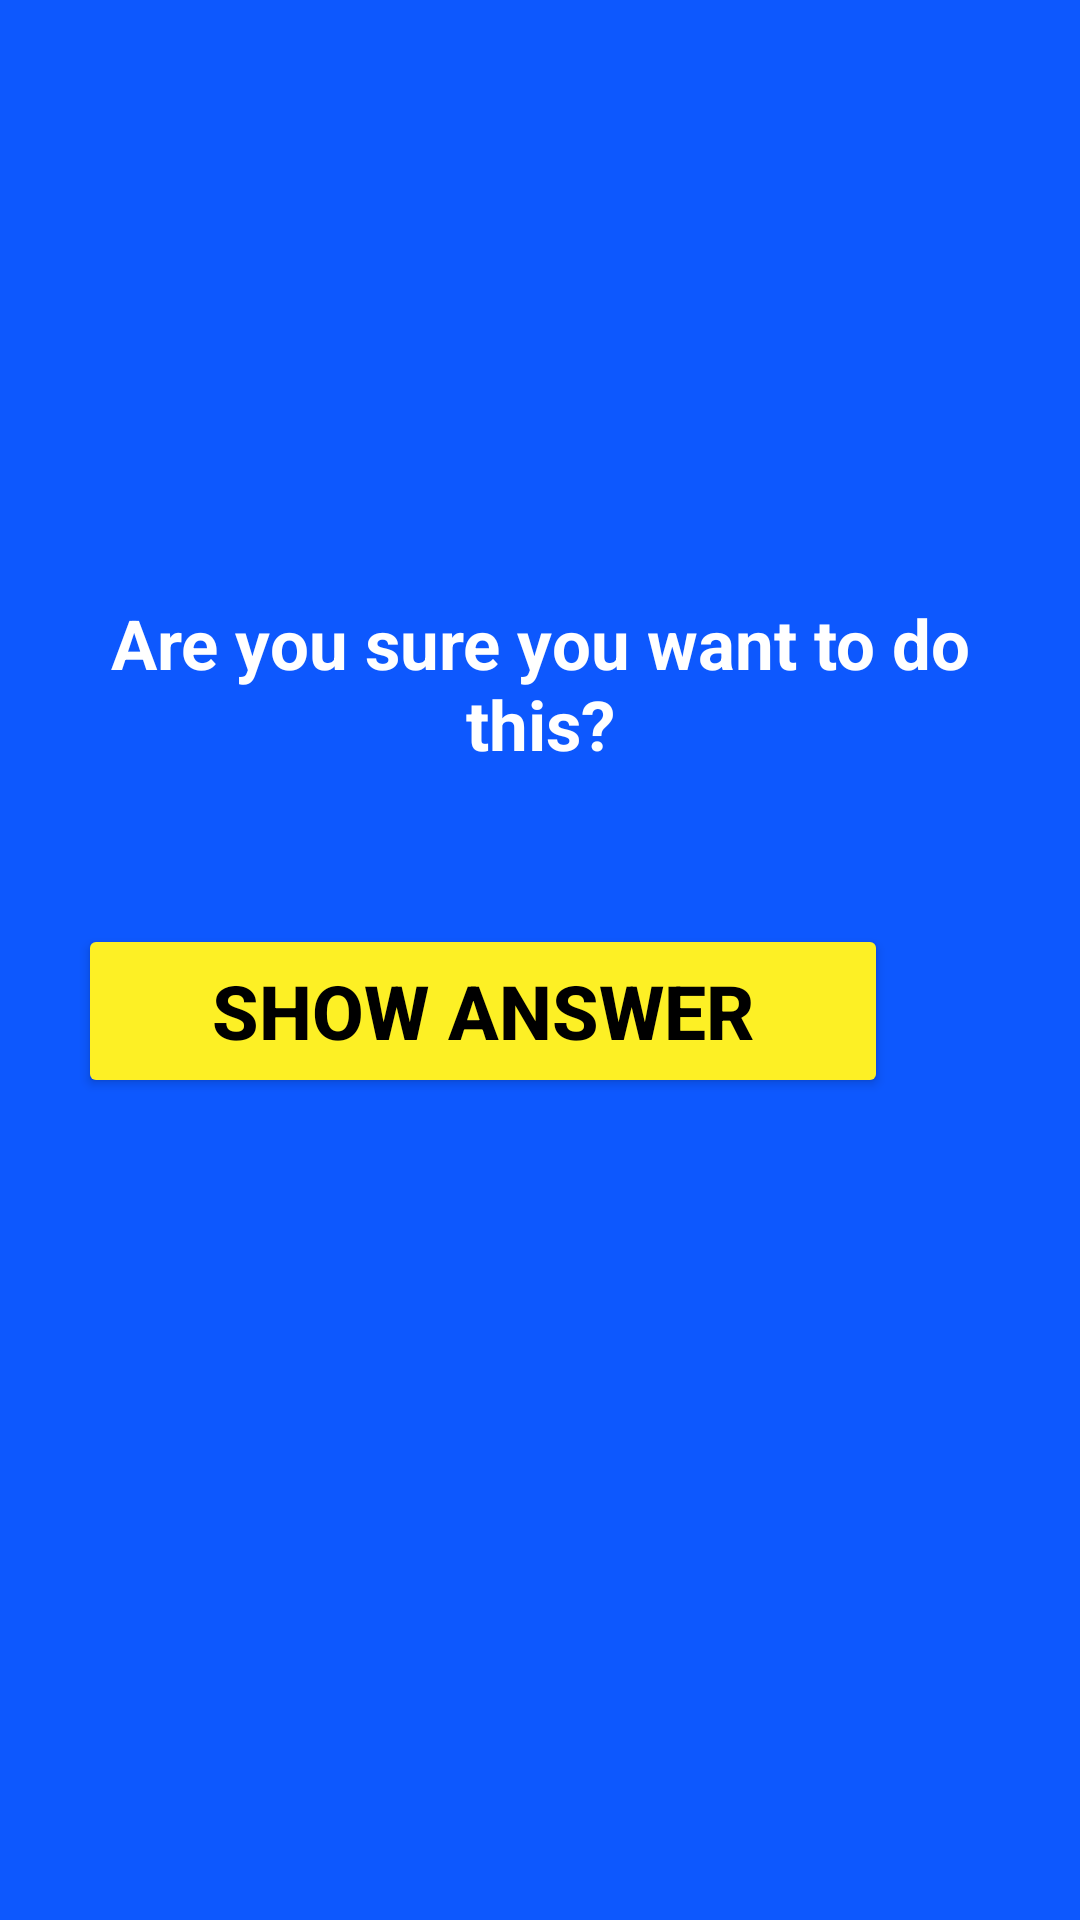

Produce the Android XML layout that renders to this screen, including the resource entries it uses.
<!-- AndroidManifest.xml: application theme Theme.Trueorfalsequiz -->
<!-- res/layout/activity_confirm_answer.xml -->
<?xml version="1.0" encoding="utf-8"?>
<RelativeLayout xmlns:android="http://schemas.android.com/apk/res/android"
    xmlns:app="http://schemas.android.com/apk/res-auto"
    xmlns:tools="http://schemas.android.com/tools"
    android:layout_width="match_parent"
    android:layout_height="match_parent"
    tools:context=".ConfirmAnswer"
    android:background="@color/blue">


    <TextView
        android:id="@+id/alertText"
        android:layout_width="wrap_content"
        android:layout_height="wrap_content"
        android:layout_alignParentTop="true"
        android:layout_centerHorizontal="true"
        android:layout_marginStart="20dp"
        android:layout_marginLeft="20dp"
        android:layout_marginTop="199dp"
        android:layout_marginEnd="20dp"
        android:layout_marginRight="20dp"
        android:layout_marginBottom="20dp"
        android:gravity="center"
        android:paddingBottom="20dp"
        android:text="@string/are_you_sure_you_want_to_do_this"
        android:textColor="@color/white"
        android:textSize="23sp"
        android:textStyle="bold" />

    <Button
        android:id="@+id/show_answer_btn"
        android:layout_width="270dp"
        android:layout_height="58dp"
        android:layout_alignParentTop="true"
        android:layout_alignParentEnd="true"
        android:layout_alignParentRight="true"
        android:layout_centerHorizontal="true"
        android:layout_marginTop="308dp"
        android:layout_marginEnd="64dp"
        android:layout_marginRight="64dp"
        android:backgroundTint="@color/yellow"
        android:text="@string/show_answer"
        android:textColor="@color/black"
        android:textSize="25sp"
        android:textStyle="bold" />

    <TextView
        android:id="@+id/solution_q"
        android:layout_width="wrap_content"
        android:layout_height="wrap_content"
        android:layout_alignParentTop="true"
        android:layout_centerHorizontal="true"
        android:layout_marginTop="253dp"
        android:text=""
        android:textColor="@color/white"
        android:textSize="25sp" />

</RelativeLayout>
<!-- resources referenced by this layout -->
<resources>
  <color name="black">#FF000000</color>
  <color name="blue">#0D58FE</color>
  <color name="white">#FFFFFFFF</color>
  <color name="yellow">#FDF025</color>
  <string name="are_you_sure_you_want_to_do_this">Are you sure you want to do this?</string>
  <string name="show_answer">Show answer</string>
  <style name="Theme.Trueorfalsequiz" parent="Theme.MaterialComponents.DayNight.DarkActionBar">
          
          <item name="colorPrimary">@color/purple_500</item>
          <item name="colorPrimaryVariant">@color/purple_700</item>
          <item name="colorOnPrimary">@color/white</item>
          
          <item name="colorSecondary">@color/teal_200</item>
          <item name="colorSecondaryVariant">@color/teal_700</item>
          <item name="colorOnSecondary">@color/black</item>
          
          <item name="android:statusBarColor" tools:targetApi="l">?attr/colorPrimaryVariant</item>
          
      </style>
  <color name="purple_500">#FF6200EE</color>
  <color name="purple_700">#FF3700B3</color>
  <color name="teal_200">#FF03DAC5</color>
  <color name="teal_700">#FF018786</color>
</resources>
